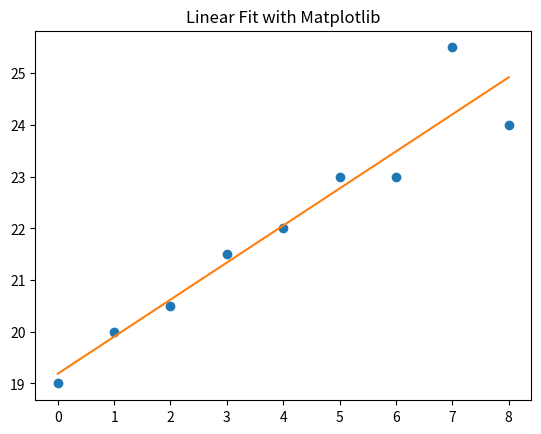

This figure's Python source: (Note: this script raises an exception after producing the figure.)
# -*- coding: utf-8 -*-
"""
Created on Mon Mar 18 19:06:27 2019

[redacted]
"""



# MatPlotlib
import matplotlib.pyplot as plt
from matplotlib import pylab

# Scientific libraries
from numpy import arange,array,ones
from scipy import stats


xi = arange(0,9)
A = array([ xi, ones(9)])
print(A)
# (Almost) linear sequence
y = [19, 20, 20.5, 21.5, 22, 23, 23, 25.5, 24]

# Generated linear fit
slope, intercept, r_value, p_value, std_err = stats.linregress(xi,y)
line = slope*xi+intercept

plt.plot(xi,y,'o', xi, line)
pylab.title('Linear Fit with Matplotlib')
ax = plt.gca()
ax.set_axis_bgcolor((0.898, 0.898, 0.898))
fig = plt.gcf()
py.plot_mpl(fig, filename='linear-Fit-with-matplotlib')